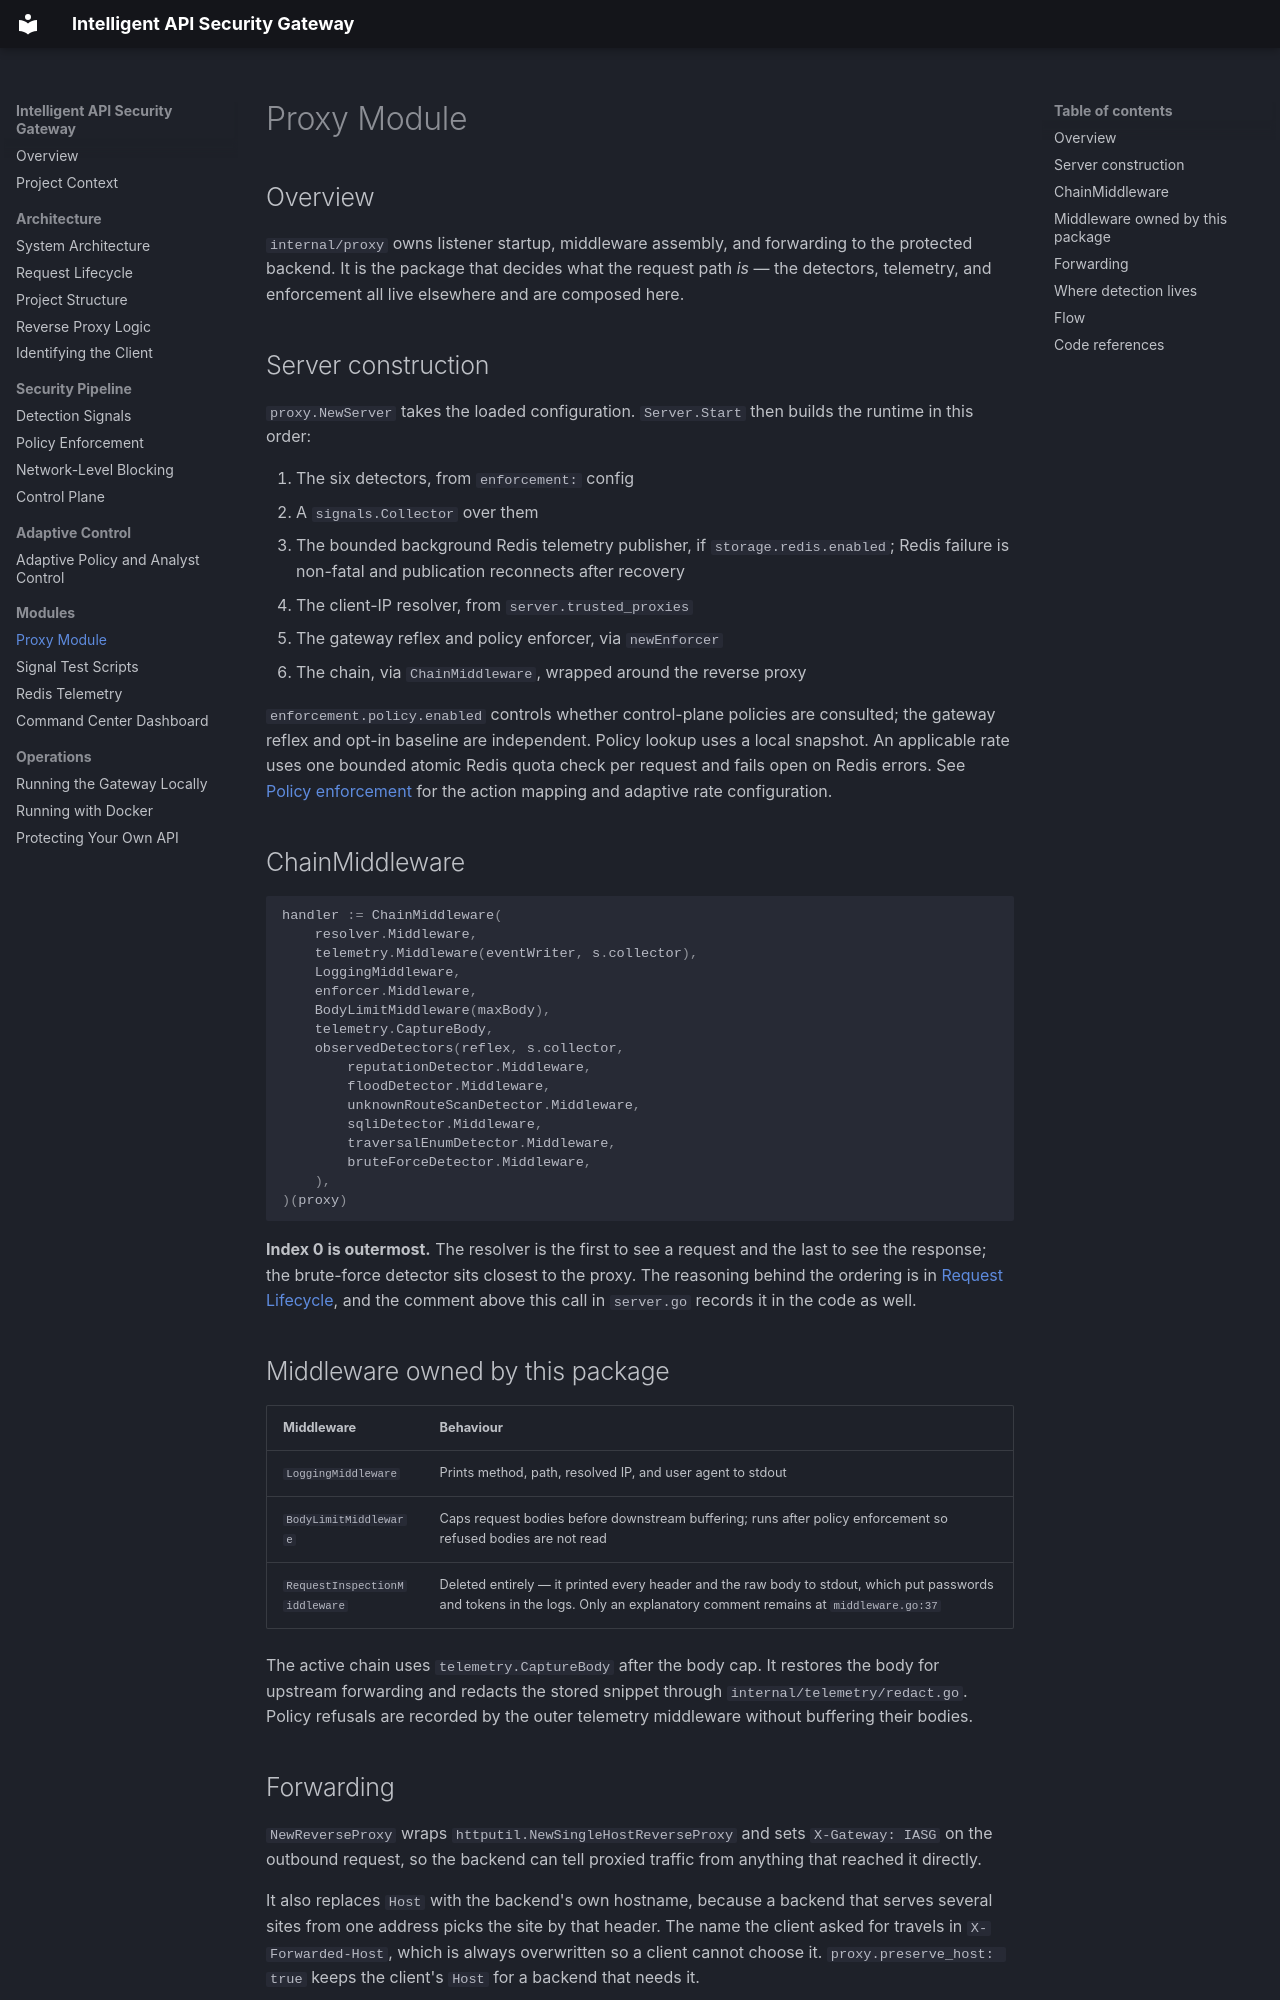

repository: Adnan-Safdari/Intelligent_API_Security_Gateway · page: modules/proxy-module/index.html · generator: mkdocs

# Proxy Module

## Overview

`internal/proxy` owns listener startup, middleware assembly, and forwarding to
the protected backend. It is the package that decides what the request path
*is* — the detectors, telemetry, and enforcement all live elsewhere and are
composed here.

## Server construction

`proxy.NewServer` takes the loaded configuration. `Server.Start` then builds
the runtime in this order:

1. The six detectors, from `enforcement:` config
2. A `signals.Collector` over them
3. The bounded background Redis telemetry publisher, if `storage.redis.enabled`;
   Redis failure is non-fatal and publication reconnects after recovery
4. The client-IP resolver, from `server.trusted_proxies`
5. The gateway reflex and policy enforcer, via `newEnforcer`
6. The chain, via `ChainMiddleware`, wrapped around the reverse proxy

`enforcement.policy.enabled` controls whether control-plane policies are
consulted; the gateway reflex and opt-in baseline are independent. Policy
lookup uses a local snapshot. An applicable rate uses one bounded atomic Redis
quota check per request and fails open on Redis errors. See
[Policy enforcement](../policy-enforcement.md) for the action mapping and
adaptive rate configuration.

## ChainMiddleware

```go
handler := ChainMiddleware(
    resolver.Middleware,
    telemetry.Middleware(eventWriter, s.collector),
    LoggingMiddleware,
    enforcer.Middleware,
    BodyLimitMiddleware(maxBody),
    telemetry.CaptureBody,
    observedDetectors(reflex, s.collector,
        reputationDetector.Middleware,
        floodDetector.Middleware,
        unknownRouteScanDetector.Middleware,
        sqliDetector.Middleware,
        traversalEnumDetector.Middleware,
        bruteForceDetector.Middleware,
    ),
)(proxy)
```

**Index 0 is outermost.** The resolver is the first to see a request and the
last to see the response; the brute-force detector sits closest to the proxy.
The reasoning behind the ordering is in
[Request Lifecycle](../request-lifecycle.md), and the comment above this call in
`server.go` records it in the code as well.

## Middleware owned by this package

| Middleware | Behaviour |
| --- | --- |
| `LoggingMiddleware` | Prints method, path, resolved IP, and user agent to stdout |
| `BodyLimitMiddleware` | Caps request bodies before downstream buffering; runs after policy enforcement so refused bodies are not read |
| `RequestInspectionMiddleware` | Deleted entirely — it printed every header and the raw body to stdout, which put passwords and tokens in the logs. Only an explanatory comment remains at `middleware.go:37` |

The active chain uses `telemetry.CaptureBody` after the body cap. It restores
the body for upstream forwarding and redacts the stored snippet through
`internal/telemetry/redact.go`. Policy refusals are recorded by the outer
telemetry middleware without buffering their bodies.
